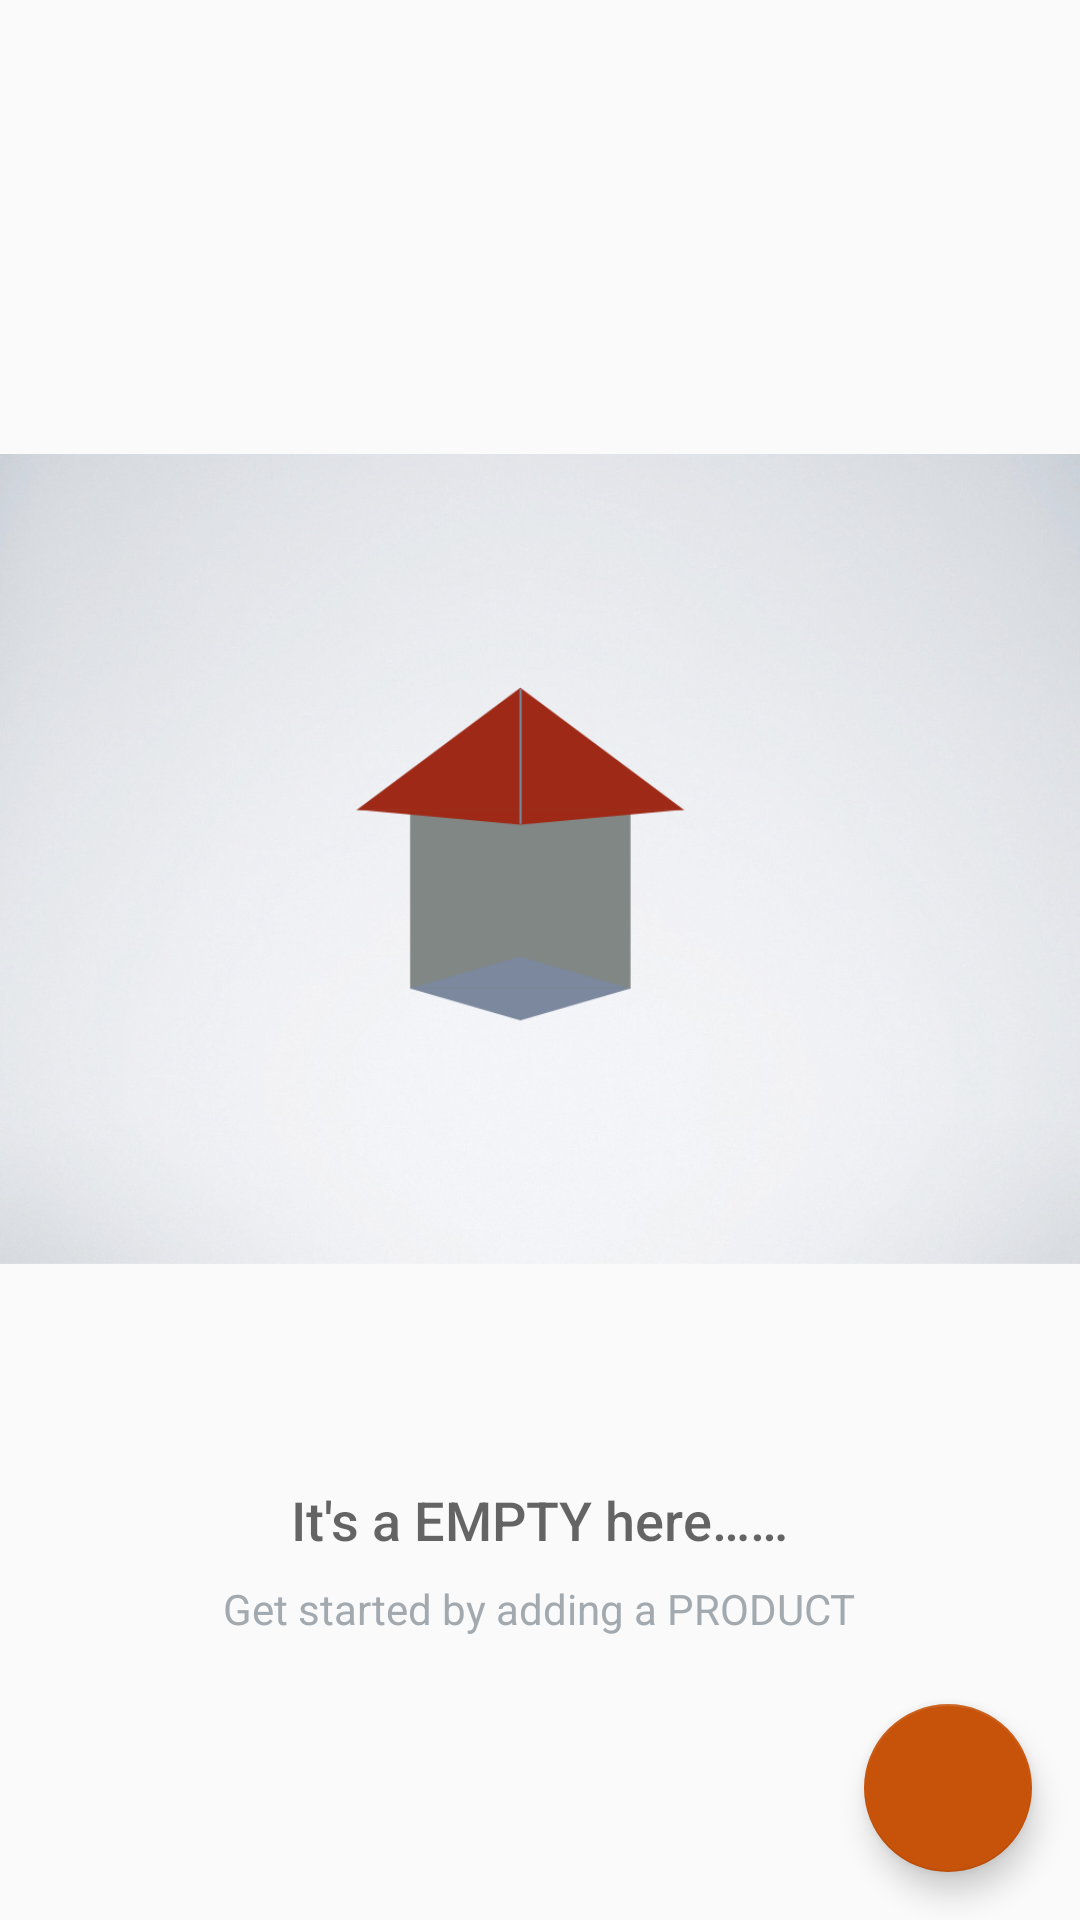

This screen was rendered from an Android layout file. Write that file and the resources it references.
<!-- AndroidManifest.xml: application theme AppTheme -->
<!-- res/layout/activity_catalog.xml -->
<?xml version="1.0" encoding="utf-8"?>
<RelativeLayout
    xmlns:android="http://schemas.android.com/apk/res/android"
    xmlns:app="http://schemas.android.com/apk/res-auto"
    xmlns:tools="http://schemas.android.com/tools"
    android:layout_width="match_parent"
    android:layout_height="match_parent"
    tools:context=".CatalogActivity">

    <ListView
        android:id="@+id/product_list"
        android:layout_width="match_parent"
        android:layout_height="match_parent" />

    <RelativeLayout
        android:id="@+id/empty_view"
        android:layout_width="wrap_content"
        android:layout_height="wrap_content"
        android:layout_centerInParent="true">

        <ImageView
            android:id="@+id/empty_shelter_image"
            android:layout_width="wrap_content"
            android:layout_height="wrap_content"
            android:layout_centerHorizontal="true"
            android:src="@drawable/ic_empty_store" />

        <TextView
            android:id="@+id/empty_title_text"
            android:layout_width="wrap_content"
            android:layout_height="wrap_content"
            android:layout_below="@+id/empty_shelter_image"
            android:layout_centerHorizontal="true"
            android:fontFamily="sans-serif-medium"
            android:paddingTop="16dp"
            android:text="@string/empty_view_title_text"
            android:textAppearance="?android:textAppearanceMedium" />

        <TextView
            android:id="@+id/empty_subtitle_text"
            android:layout_width="wrap_content"
            android:layout_height="wrap_content"
            android:layout_below="@+id/empty_title_text"
            android:layout_centerHorizontal="true"
            android:fontFamily="sans-serif"
            android:paddingTop="8dp"
            android:text="@string/empty_view_subtitle_text"
            android:textAppearance="?android:textAppearanceSmall"
            android:textColor="#A2AAB0" />
    </RelativeLayout>

    <android.support.design.widget.FloatingActionButton
        android:id="@+id/fab"
        android:layout_width="wrap_content"
        android:layout_height="wrap_content"
        android:layout_alignParentBottom="true"
        android:layout_alignParentRight="true"
        android:layout_marginBottom="16dp"
        android:layout_marginRight="16dp"
        android:src="@drawable/ic_add_white_24dp"
        app:backgroundTint="@color/colorAccent" />

</RelativeLayout>
<!-- resources referenced by this layout -->
<resources>
  <color name="colorAccent">#c7530a</color>
  <!-- drawable ic_empty_store: png bitmap (drawable-xhdpi, 459400 bytes) -->
  <string name="empty_view_subtitle_text">Get started by adding a PRODUCT</string>
  <string name="empty_view_title_text">It\'s a EMPTY here……</string>
  <style name="AppTheme" parent="Theme.AppCompat.Light.DarkActionBar">
          <item name="colorPrimary">@color/colorPrimary</item>
          <item name="colorPrimaryDark">@color/colorPrimaryDark</item>
          <item name="colorAccent">@color/colorAccent</item>
      </style>
  <color name="colorPrimary">#f0d74b</color>
  <color name="colorPrimaryDark">#997208</color>
</resources>
